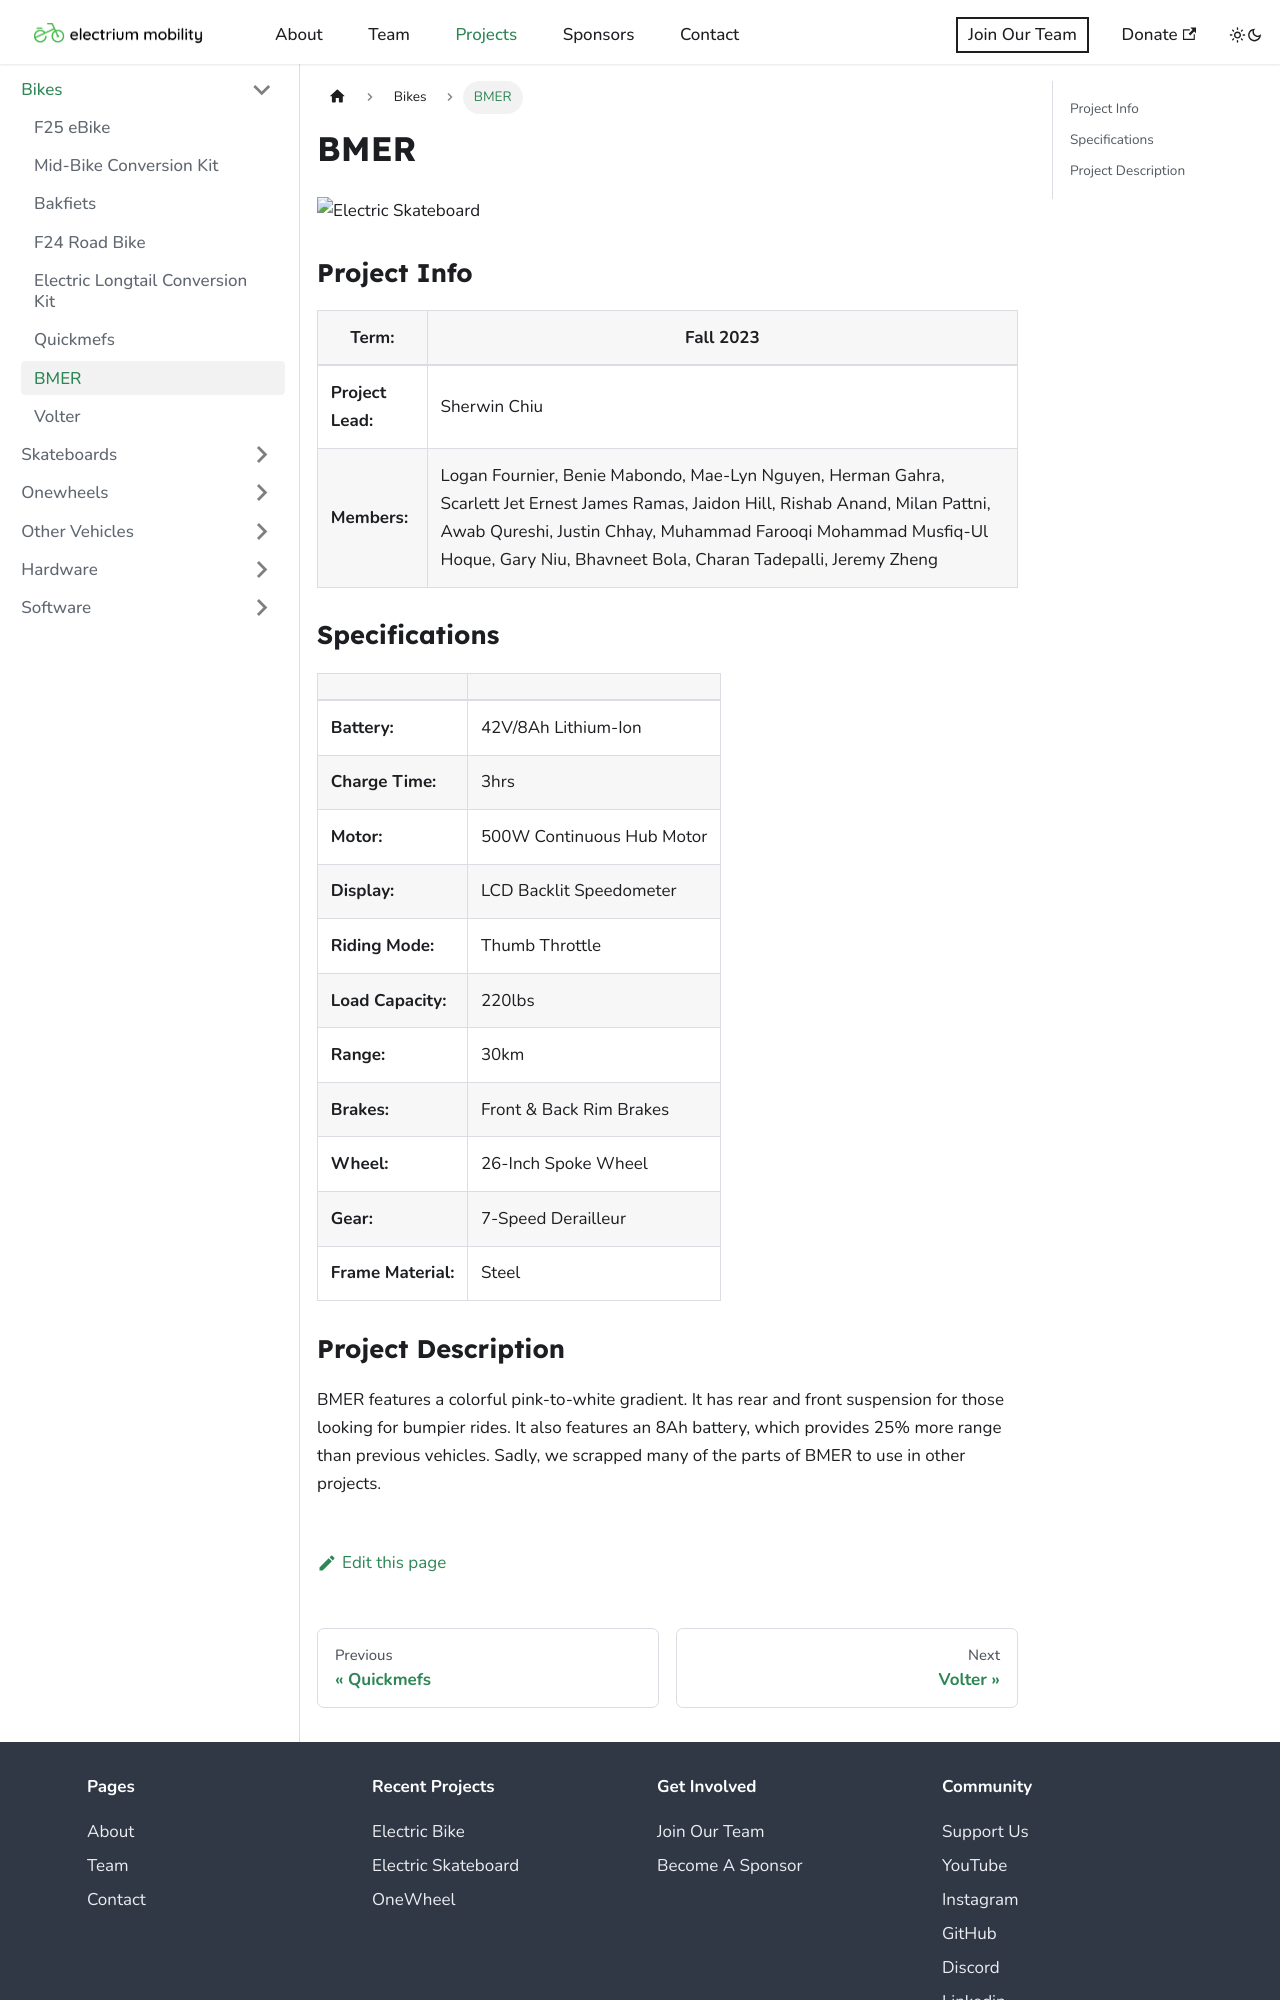

repository: Electrium-Mobility/electrium-w24website · page: docs/bikes/f2023-bmer.html · generator: docusaurus

---
sidebar_position: 2
---

# BMER

![Electric Skateboard](./img/electric_skateboard.jpg)

### Project Info

| **Term:** | Fall 2023 |
| -------------------- | --------------------------------------------------------------------------|
| **Project Lead:**       | Sherwin Chiu |
| **Members:** | Logan Fournier, Benie Mabondo, Mae-Lyn Nguyen, Herman Gahra, Scarlett Jet Ernest James Ramas, Jaidon Hill, Rishab Anand, Milan Pattni, Awab Qureshi, Justin Chhay, Muhammad Farooqi Mohammad Musfiq-Ul Hoque, Gary Niu, Bhavneet Bola, Charan Tadepalli, Jeremy Zheng |

### Specifications
| | |
| -------------------- | --------------------------------------------------------------------------|
| **Battery:** | 42V/8Ah Lithium-Ion |
| **Charge Time:** | 3hrs |
| **Motor:** | 500W Continuous Hub Motor |
| **Display:** |  LCD Backlit Speedometer |
| **Riding Mode:** | Thumb Throttle |
| **Load Capacity:** | 220lbs |
| **Range:** | 30km |
| **Brakes:** | Front & Back Rim Brakes |
| **Wheel:** | 26-Inch Spoke Wheel |
| **Gear:** | 7-Speed Derailleur |
| **Frame Material:** | Steel |
